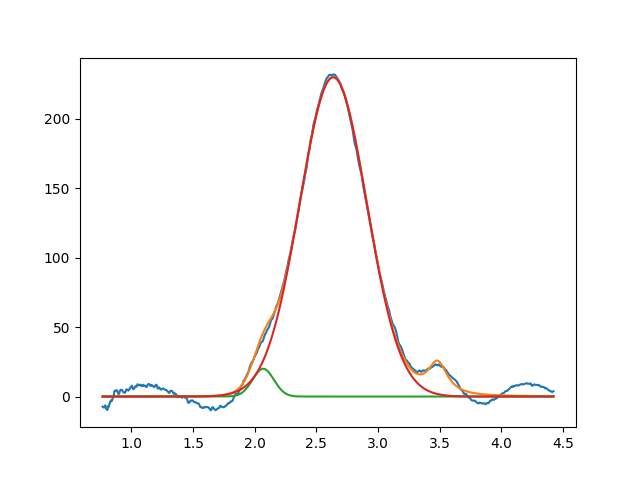

Source data for this figure (header and first rows):
2.068686648928976801e+00, 2.000000000000000355e+01, 2.035215006705883845e-01, 9.999999999999998890e-01
2.636180646557927609e+00, 2.299261803010799952e+02, 6.394738020260781752e-01, 9.999999999999998890e-01
3.482595303805154252e+00, 2.406076960686231914e+01, 1.999999999999999833e-01, 6.254857871956197231e-22
